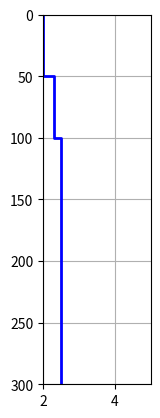

This chart was generated by the following Python code: (Note: this script raises an exception after producing the figure.)
import numpy as np
import matplotlib.pyplot as plt
import scipy.io

def getPlotLog(d,log,dmax=300):
    d = np.array(d, dtype=float)
    log = np.array(log, dtype=float)

    dplot   = np.kron(d,np.ones(2))
    logplot = np.kron(log,np.ones(2))

    # dplot   = dplot[1:]
    dplot   = np.append(dplot[1:],dmax)

    return dplot, logplot


def getImpedance(rholog,vlog):
    """
    docstring for getImpedance
    """
    rholog, vlog = np.array(rholog, dtype=float), np.array(vlog, dtype=float),
    return rholog*vlog


def getReflectivity(d,rho,v,usingT=True):
    Z   = getImpedance(rho,v)         # acoustic impedance
    R   = np.diff(Z)/(Z[:-1] + Z[1:]) # reflection coefficients

    nlayer = len(v) # number of layers

    rseries = R

    if usingT:
        for i in range(nlayer-1):
            rseries[i+1:] = rseries[i+1:]*(1.-R[i]**2)

    return rseries, R


def getTimeDepth(d,v,dmax=300):
    """
    docstring for getTimeDepth
    """

    d = np.sort(d)
    d = np.append(d,dmax)

    twttop  = 2.*np.diff(d)/v    # 2-way travel time within each layer
    twttop  = np.append(0.,twttop)
    twttop  = np.cumsum(twttop)       # 2-way travel time from surface to top of each layer

    return d, twttop


def getLogs(d, rho, v, usingT=True):
    """
    docstring for getLogs
    """
    dpth, rholog  = getPlotLog(d,rho)
    _   , vlog    = getPlotLog(d,v)
    zlog          = getImpedance(rholog,vlog)
    rseries, _    = getReflectivity(d,rho,v,usingT)
    return dpth, rholog, vlog, zlog, rseries


def syntheticSeismogram(d, rho, v, wavtyp, wavf, usingT=True, dt=0.0004, dmax=300):
    """
    function syntheticSeismogram(d, rho, v, wavtyp, wavf, usingT)

    syntheicSeismogram generates and displays a synthetic seismogram for
    a simple 1-D layered model.

    Inputs:
        v      : velocity of each layer (m/s)
        rho    : density of each layer (kg/m^3)
        d      : depth to the top of each layer (m)
                    The last layer is assumed to be a half-space
        wavtyp : type of Wavelet
                    The wavelet options are:
                        Ricker: takes one frequency
                        Gaussian: still in progress
                        Ormsby: takes 4 frequencies
                        Klauder: takes 2 frequencies
        usingT : use transmission coefficients?

    Lindsey Heagy
    lheagy@eos.ubc.ca
    Created:  November 30, 2013
    Modified: October 3, 2014
    """

    v, rho, d = np.array(v, dtype=float),   np.array(rho, dtype=float), np.array(d, dtype=float)
    usingT    = np.array(usingT, dtype=bool)

    _, t = getTimeDepth(d,v,dmax)
    rseries,R = getReflectivity(d,rho,v)

    # time for reflectivity series
    tref   = t[1:-1]

    # create time vector
    t = np.arange(t.min(),t.max(),dt)

    # make wavelet
    twav   = np.arange(-2.0/np.min(wavf), 2.0/np.min(wavf), dt)

    # Get source wavelet
    wav = {'RICKER':getRicker, 'ORMSBY':getOrmsby, 'KLAUDER':getKlauder}[wavtyp](wavf,twav)

    rseriesconv = np.zeros(len(t))
    for i in range(len(tref)):
         index = np.abs(t - tref[i]).argmin()
         rseriesconv[index] = rseries[i]

    # Do the convolution
    seis  = np.convolve(wav,rseriesconv)
    tseis = np.min(twav)+dt*np.arange(len(seis))
    index = np.logical_and(tseis >= 0, tseis <= np.max(t))
    tseis = tseis[index]
    seis  = seis[index]

    return tseis, seis, twav, wav, tref, rseries



## WAVELET DEFINITIONS
pi = np.pi
def getRicker(f,t):
    assert len(f) == 1, 'Ricker wavelet needs 1 frequency as input'
    f = f[0]
    pift = pi*f*t
    wav = (1 - 2*pift**2)*np.exp(-pift**2)
    return wav

# def getGauss(f,t):
#     assert len(f) == 1, 'Gauss wavelet needs 1 frequency as input'
#     f = f[0]

def getOrmsby(f,t):
    assert len(f) == 4, 'Ormsby wavelet needs 4 frequencies as input'
    f = np.sort(f) #Ormsby wavelet frequencies must be in increasing order
    pif   = pi*f
    den1  = pif[3] - pif[2]
    den2  = pif[1] - pif[0]
    term1 = (pif[3]*np.sinc(pif[3]*t))**2 - (pif[2]*np.sinc(pif[2]))**2
    term2 = (pif[1]*np.sinc(pif[1]*t))**2 - (pif[0]*np.sinc(pif[0]))**2

    wav   = term1/den1 - term2/den2;
    return wav

def getKlauder(f,t,T=5.0):
    assert len(f) == 2, 'Klauder wavelet needs 2 frequencies as input'

    k  = np.diff(f)/T
    f0 = np.sum(f)/2.0
    wav = np.real(np.sin(pi*k*t*(T-t))/(pi*k*t)*np.exp(2*pi*1j*f0*t))
    return wav



## Plotting Functions

def plotLogFormat(log, dpth,xlim, col='blue'):
    """
    docstring for plotLogFormat
    """
    ax = plt.plot(log,dpth,linewidth=2,color=col)
    plt.xlim(xlim)
    plt.ylim((dpth.min(),dpth.max()))
    plt.grid()
    plt.gca().invert_yaxis()
    plt.setp(plt.xticks()[1],rotation='90',fontsize=9)
    plt.setp(plt.yticks()[1],fontsize=9)

    return ax


def plotLogs(d, rho, v, usingT=True):
    """
    function plotLogs(d,rho,v,usingT)
    """
    d = np.sort(d)

    dpth, rholog, vlog, zlog, rseries  = getLogs(d, rho, v, usingT)
    nd   = len(dpth)


    plt.figure()
    xlimrho = (1.99,5.01)
    xlimv   = (0.29,4.01)
    xlimz   = (xlimrho[0]*xlimv[0], xlimrho[1]*xlimv[1])

    # Plot Density
    plt.subplot(141)
    plotLogFormat(rholog*10**-3,dpth,xlimrho,'blue')
    plt.title('$\\rho$')
    plt.xlabel('Density \n $\\times 10^3$ (kg /m$^3$)',fontsize=9)
    plt.ylabel('Depth (m)',fontsize=9)

    plt.subplot(142)
    plotLogFormat(vlog*10**-3,dpth,xlimv,'red')
    plt.title('$v$')
    plt.xlabel('Velocity \n $\\times 10^3$ (m/s)',fontsize=9)
    plt.setp(plt.yticks()[1],visible=False)

    plt.subplot(143)
    plotLogFormat(zlog*10.**-6.,dpth,xlimz,'green')
    plt.gca().set_title('$Z = \\rho v$')
    plt.gca().set_xlabel('Impedance \n $\\times 10^{6}$ (kg m$^{-2}$ s$^{-1}$)',fontsize=9)
    plt.setp(plt.yticks()[1],visible=False)

    plt.subplot(144)
    plt.hlines(d[1:],np.zeros(nd-1),rseries,linewidth=2)
    plt.plot(np.zeros(nd),dpth,linewidth=2,color='black')
    plt.title('Reflectivity');
    plt.xlim((-1.,1.))
    plt.gca().set_xlabel('Reflectivity')
    plt.grid()
    plt.gca().invert_yaxis()
    plt.setp(plt.xticks()[1],rotation='90',fontsize=9)
    plt.setp(plt.yticks()[1],visible=False)

    plt.show()


def plotTimeDepth(d,v):
    """
    docstring for plotTimeDepth
    """

    dpth,t = getTimeDepth(d,v)
    plt.figure()
    plt.plot(dpth,t,linewidth=2);
    plt.title('Depth-Time');
    plt.grid()
    plt.gca().set_xlabel('Depth (m)',fontsize=9)
    plt.gca().set_ylabel('Two Way Time (s)',fontsize=9)


    plt.show()


def plotSeismogram(d, rho, v, wavtyp, wavf, usingT=True):
    """
    docstring for plotSeismogram
    """

    tseis, seis, twav, wav, tref, rseriesconv = syntheticSeismogram(d, rho, v, wavtyp, wavf, usingT)

    plt.figure()

    plt.subplot(131)
    plt.plot(wav,twav,linewidth=1,color='black')
    plt.title('Wavelet')
    plt.xlim((-1.,1.))
    plt.grid()
    plt.gca().invert_yaxis()
    plt.setp(plt.xticks()[1],rotation='90',fontsize=9)
    plt.setp(plt.yticks()[1],fontsize=9)

    plt.subplot(132)
    plt.plot(np.zeros(tref.size),(tseis.max(),tseis.min()),linewidth=2,color='black')
    plt.hlines(tref,np.zeros(len(rseriesconv)),rseriesconv,linewidth=2) #,'marker','none'
    plt.title('Reflectivity')
    plt.grid()
    plt.ylim((0,tseis.max()))
    plt.gca().invert_yaxis()
    plt.xlim((-1.,1.))
    plt.setp(plt.xticks()[1],rotation='90',fontsize=9)
    plt.setp(plt.yticks()[1],fontsize=9)

    plt.subplot(133)
    plt.plot(seis,tseis,color='black',linewidth=1)
    plt.title('Seismogram')
    plt.grid()
    plt.ylim((tseis.min(),tseis.max()))
    plt.gca().invert_yaxis()
    plt.xlim((-1.,1.))
    plt.setp(plt.xticks()[1],rotation='90',fontsize=9)
    plt.setp(plt.yticks()[1],fontsize=9)
    plt.show()


## INTERACTIVE PLOT WRAPPERS
def plotLogsInteract(d2,d3,rho1,rho2,rho3,v1,v2,v3,usingT=True):
    """
    docstring plotLogsInteract
    """
    d   = np.array((0.,d2,d3), dtype=float)
    rho = np.array((rho1,rho2,rho3), dtype=float)
    v   = np.array((v1,v2,v3), dtype=float)
    plotLogs(d, rho, v, usingT)


def plotTimeDepthInteract(d2,d3,v1,v2,v3):
    """
    docstring plotTimeDepthInteract
    """
    d   = np.array((0.,d2,d3), dtype=float)
    v   = np.array((v1,v2,v3), dtype=float)
    plotTimeDepth(d,v)

if __name__ == '__main__':

    d      = [0., 50., 100.]      # Position of top of each layer (m)
    v      = [1000.,  1000., 1500.]  # Velocity of each layer (m/s)
    rho    = [2000., 2300., 2500.] # Density of each layer (kg/m^3)
    wavtyp = 'RICKER'           # Wavelet type
    wavf   = [50.]              # Wavelet Frequency
    usingT = False               # Use Transmission Coefficients?

#    syntheticSeismogram(d, rho, v, wavtyp, wavf, usingT)

    plotLogsInteract(d[1],d[2],rho[0],rho[1],rho[2],v[0],v[1],v[2])
    #plotTimeDepth(d,v)
    #plotSeismogram(d, rho, v, wavtyp, wavf, usingT)
